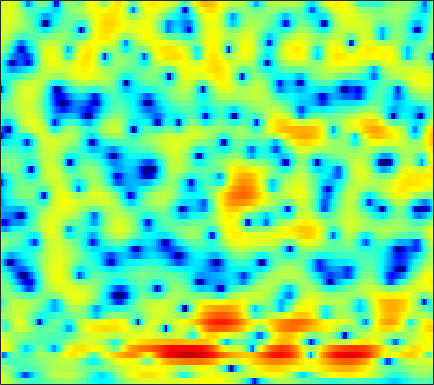

The file beside this chart, header and first rows:
3.9399, 3.5152, 2.8994, 2.2389, 1.7137, 0.98103, 0.26117, -0.28248, -0.98609, -1.6318, -2.1949, -2.5431, -2.8993, -3.116, -3.1755, -3.1323, -2.9522, -2.7581, -2.4356, -2.0309, -1.6097, -1.2843, -0.85304, -0.4446
3.817, 3.199, 2.269, 1.202, 0.2926, -1.085, -2.694, -4.097, -6.31, -8.995, -12.05, -13.83, -13.39, -10.74, -8.74, -6.507, -4.705, -3.579, -2.3, -1.226, -0.3084, 0.287, 0.9726, 1.551
1.751, 1.304, 0.6933, 0.07524, -0.3786, -0.9558, -1.493, -1.855, -2.269, -2.579, -2.764, -2.82, -2.766, -2.583, -2.38, -2.03, -1.615, -1.286, -0.8316, -0.37, 0.07735, 0.395, 0.7793, 1.125
-0.6118, -1.329, -2.058, -2.48, -2.612, -2.624, -2.535, -2.442, -2.313, -2.178, -2.025, -1.889, -1.682, -1.434, -1.233, -0.9262, -0.5914, -0.3473, -0.02652, 0.2889, 0.6042, 0.8246, 1.104, 1.383
-6.112, -11.74, -10.15, -5.439, -3.408, -1.903, -1.27, -1.199, -1.537, -2.193, -2.907, -3.271, -3.243, -2.583, -1.85, -0.7989, 0.1064, 0.6191, 1.04, 1.19, 1.125, 0.9278, 0.5574, 0.2432
5.626, 4.887, 4.076, 3.386, 2.89, 2.15, 1.21, 0.3128, -1.227, -3.218, -5.61, -7.223, -7.676, -5.958, -4.382, -2.647, -1.442, -0.8393, -0.4825, -0.6333, -1.296, -2.187, -3.959, -6.602
4.933, 4.351, 3.623, 2.921, 2.409, 1.729, 1.057, 0.5604, -0.08396, -0.6854, -1.208, -1.517, -1.798, -1.925, -1.936, -1.906, -1.886, -1.887, -1.939, -2.067, -2.281, -2.487, -2.758, -2.98
3.773, 3.182, 2.52, 2.036, 1.77, 1.509, 1.311, 1.173, 0.9775, 0.7512, 0.4964, 0.2927, -0.006813, -0.3286, -0.564, -0.8662, -1.167, -1.355, -1.571, -1.742, -1.889, -1.985, -2.093, -2.207
-0.08578, -1.821, -2.594, -1.474, -0.2748, 1.142, 2.178, 2.691, 3.085, 3.19, 3.025, 2.742, 2.172, 1.395, 0.7158, -0.2478, -1.164, -1.737, -2.192, -2.224, -1.919, -1.612, -1.237, -1.016
-0.0293, -1.598, -2.032, -0.6871, 0.6306, 2.135, 3.227, 3.757, 4.139, 4.152, 3.799, 3.289, 2.257, 0.7369, -0.8304, -3.682, -8.191, -14.36, -23.73, -10.74, -6.279, -4.31, -2.616, -1.59
1.795, 1.591, 1.56, 1.758, 2.01, 2.372, 2.681, 2.84, 2.921, 2.807, 2.458, 2.029, 1.273, 0.27, -0.6442, -1.934, -3.201, -3.996, -4.674, -4.82, -4.602, -4.356, -4.057, -3.786
-1.681, -0.8773, 0.1802, 1.099, 1.657, 2.257, 2.676, 2.888, 3.026, 2.994, 2.829, 2.607, 2.192, 1.674, 1.212, 0.5524, -0.1448, -0.681, -1.465, -2.335, -3.368, -4.263, -5.729, -7.388
-5.358, -3.091, -0.9846, 0.436, 1.17, 1.863, 2.284, 2.455, 2.518, 2.446, 2.291, 2.133, 1.892, 1.639, 1.451, 1.128, 0.7698, 0.4515, -0.06481, -0.7803, -1.768, -2.747, -4.438, -6.688
-0.724, -0.3846, 0.02351, 0.3194, 0.4269, 0.4133, 0.207, -0.05799, -0.534, -1.078, -1.653, -2.026, -2.389, -2.505, -2.393, -2.055, -1.587, -1.234, -0.7826, -0.4314, -0.2088, -0.1215, -0.0708, -0.006551
0.6613, 0.4222, -0.001931, -0.5568, -1.077, -1.939, -2.998, -3.927, -5.341, -7.03, -9.075, -10.83, -13.19, -14.16, -12.76, -9.67, -6.773, -4.968, -2.991, -1.411, -0.1238, 0.6594, 1.523, 2.221
0.411, -0.1826, -1.126, -2.267, -3.255, -4.786, -6.572, -8.081, -10.34, -12.7, -14.98, -16.54, -18.2, -18.3, -16.25, -12.35, -8.727, -6.408, -3.795, -1.68, 0.02604, 1.086, 2.244, 3.143
-0.7901, -1.683, -3.004, -4.489, -5.715, -7.511, -9.648, -11.6, -15.03, -20.29, -34.68, -28.42, -19.04, -14.39, -11.86, -8.912, -6.286, -4.532, -2.441, -0.6265, 0.8994, 1.869, 2.934, 3.753
-3.26, -4.638, -6.566, -8.363, -9.513, -10.62, -11.37, -11.81, -12.36, -12.76, -12.65, -12.09, -10.74, -8.96, -7.497, -5.581, -3.792, -2.524, -0.9774, 0.3977, 1.597, 2.372, 3.234, 3.891
-5.471, -7.82, -12.06, -19.05, -27.8, -19.83, -14.73, -12.6, -10.74, -9.434, -8.323, -7.535, -6.462, -5.361, -4.503, -3.322, -2.15, -1.285, -0.1747, 0.8611, 1.794, 2.415, 3.122, 3.674
-3.378, -4.828, -6.834, -8.564, -9.381, -9.522, -8.873, -8.22, -7.337, -6.535, -5.851, -5.378, -4.766, -4.112, -3.602, -2.859, -2.017, -1.342, -0.4085, 0.5269, 1.412, 2.016, 2.716, 3.276
-0.1809, -0.9243, -1.857, -2.651, -3.116, -3.566, -3.834, -3.95, -4.058, -4.15, -4.31, -4.467, -4.731, -4.977, -5.047, -4.861, -4.207, -3.416, -2.124, -0.7667, 0.5003, 1.329, 2.246, 2.934
1.449, 0.8861, 0.2064, -0.3689, -0.7286, -1.135, -1.508, -1.773, -2.179, -2.72, -3.451, -4.212, -5.662, -7.914, -10.41, -14.86, -13.64, -9.447, -5.133, -2.132, 0.02681, 1.238, 2.427, 3.19
-0.1039, -0.7497, -1.356, -1.685, -1.786, -1.806, -1.791, -1.813, -1.905, -2.135, -2.523, -2.971, -3.764, -4.875, -5.763, -6.506, -5.825, -4.379, -2.083, 0.01215, 1.69, 2.661, 3.567, 4.053
-7.779, -9.46, -9.934, -8.716, -7.612, -6.405, -5.521, -5.052, -4.569, -4.128, -3.737, -3.413, -2.956, -2.431, -2.005, -1.293, -0.4263, 0.3009, 1.351, 2.363, 3.253, 3.79, 4.274, 4.457
-13.76, -17.11, -17.18, -14.05, -12.34, -10.98, -10.43, -10.38, -10.45, -10.1, -8.983, -7.71, -5.921, -4.149, -2.95, -1.531, -0.2671, 0.5788, 1.587, 2.464, 3.183, 3.609, 4.018, 4.214
-9.396, -9.958, -10.4, -10.65, -10.84, -11.39, -12.66, -14.38, -19.04, -37.3, -19.03, -13.47, -8.974, -6.032, -4.347, -2.564, -1.167, -0.2785, 0.7149, 1.562, 2.284, 2.749, 3.27, 3.672
-9.121, -8.877, -8.598, -8.389, -8.329, -8.441, -8.739, -9.065, -9.411, -9.321, -8.454, -7.394, -5.866, -4.382, -3.441, -2.413, -1.62, -1.135, -0.5572, 0.002924, 0.641, 1.18, 1.938, 2.689
-10.57, -9.004, -7.415, -6.235, -5.554, -4.845, -4.307, -3.989, -3.565, -3.168, -2.718, -2.389, -1.979, -1.719, -1.637, -1.775, -2.184, -2.702, -3.513, -4.051, -3.656, -2.638, -0.8243, 0.9526
-9.24, -7.769, -6.034, -4.602, -3.687, -2.646, -1.801, -1.286, -0.7381, -0.3097, -0.0101, 0.09579, 0.1339, -0.08242, -0.4177, -1.212, -2.537, -4.076, -7.425, -14.27, -16.66, -9.044, -3.648, -0.3803
-8.828, -7.897, -6.431, -4.904, -3.884, -2.69, -1.729, -1.129, -0.5564, -0.1625, 0.03852, 0.09398, 0.04092, -0.1271, -0.3454, -0.7277, -1.272, -1.726, -2.321, -2.598, -2.255, -1.546, -0.2653, 1.06
-15.43, -12, -8.461, -5.945, -4.504, -3.066, -2.052, -1.535, -1.099, -0.9535, -1.012, -1.125, -1.361, -1.516, -1.55, -1.44, -1.161, -0.877, -0.4031, 0.147, 0.7639, 1.25, 1.885, 2.459
-9.175, -7.672, -5.57, -3.828, -2.793, -1.807, -1.215, -1.051, -1.146, -1.623, -2.467, -3.357, -4.718, -5.909, -6.131, -5.247, -3.516, -2.177, -0.5698, 0.7491, 1.797, 2.415, 3.038, 3.429
-1.615, -1.419, -1.033, -0.5864, -0.3071, -0.07702, -0.07824, -0.2599, -0.8042, -1.746, -3.236, -4.911, -8.202, -14.28, -19.34, -11.26, -5.903, -3.308, -0.8146, 0.9506, 2.204, 2.875, 3.465, 3.706
0.1621, 0.1589, 0.1859, 0.2005, 0.1786, 0.07097, -0.1485, -0.3757, -0.8503, -1.489, -2.295, -2.952, -3.747, -4.249, -4.205, -3.517, -2.264, -1.202, 0.1571, 1.308, 2.201, 2.683, 3.051, 3.112
-0.6954, -0.7228, -0.7434, -0.7928, -0.8483, -0.9715, -1.165, -1.382, -1.708, -2.085, -2.42, -2.607, -2.714, -2.538, -2.214, -1.557, -0.7402, -0.06688, 0.8122, 1.605, 2.237, 2.579, 2.829, 2.837
-3.007, -2.966, -2.866, -2.731, -2.656, -2.632, -2.758, -2.998, -3.444, -4.042, -4.668, -5.02, -5.102, -4.511, -3.706, -2.363, -1.008, -0.06175, 1.019, 1.902, 2.555, 2.9, 3.183, 3.252
-7.675, -7.276, -6.524, -5.736, -5.226, -4.727, -4.505, -4.533, -5.093, -6.357, -8.809, -11.85, -17.38, -12.56, -8.059, -4.106, -1.42, 0.02945, 1.467, 2.436, 3.062, 3.348, 3.543, 3.574
-18.53, -14.55, -11.7, -9.892, -8.68, -7.076, -5.627, -4.789, -4.192, -4.229, -4.807, -5.488, -5.701, -4.475, -2.899, -0.7461, 0.9862, 1.949, 2.841, 3.292, 3.385, 3.262, 2.908, 2.49
-11.62, -12.78, -15.69, -21.38, -18.34, -10.81, -6.291, -4.059, -1.944, -0.5295, 0.455, 1.008, 1.704, 2.381, 2.881, 3.47, 3.893, 4.047, 3.93, 3.442, 2.51, 1.497, -0.2778, -2.457
-5.179, -6.235, -7.573, -8.095, -7.498, -5.561, -3.253, -1.675, 0.0421, 1.401, 2.441, 3.069, 3.661, 4.062, 4.245, 4.288, 4.093, 3.77, 3.022, 1.897, 0.2868, -1.317, -4.168, -8.278
-1.622, -1.915, -2.109, -1.993, -1.697, -1.008, -0.1558, 0.5068, 1.406, 2.192, 2.821, 3.206, 3.526, 3.652, 3.615, 3.369, 2.881, 2.337, 1.395, 0.1602, -1.366, -2.678, -4.606, -6.569
-0.6341, -0.6393, -0.4944, -0.2094, 0.104, 0.6097, 1.174, 1.604, 2.166, 2.651, 3.03, 3.204, 3.332, 3.273, 3.094, 2.68, 2.042, 1.411, 0.3699, -0.9126, -2.407, -3.667, -5.477, -7.409
-1.696, -1.46, -0.9646, -0.3345, 0.1849, 0.8711, 1.543, 2.026, 2.564, 3.005, 3.324, 3.458, 3.501, 3.367, 3.138, 2.653, 1.947, 1.27, 0.1406, -1.239, -2.88, -4.281, -6.386, -8.73
-5.777, -4.874, -3.389, -1.886, -0.8684, 0.3306, 1.339, 1.975, 2.674, 3.211, 3.583, 3.775, 3.851, 3.752, 3.559, 3.11, 2.436, 1.767, 0.6355, -0.7992, -2.581, -4.16, -6.619, -9.46
-16.03, -10.45, -6.259, -3.555, -2.054, -0.4749, 0.7454, 1.469, 2.286, 2.914, 3.38, 3.628, 3.836, 3.882, 3.802, 3.533, 3.053, 2.536, 1.609, 0.3707, -1.242, -2.76, -5.312, -8.758
-7.05, -6.175, -4.758, -3.409, -2.512, -1.467, -0.5753, 0.02605, 0.7281, 1.343, 1.875, 2.192, 2.571, 2.85, 2.978, 3.051, 2.968, 2.792, 2.376, 1.73, 0.8274, -0.02191, -1.387, -2.949
-3.957, -4.141, -4.304, -4.381, -4.339, -4.15, -3.788, -3.398, -2.854, -2.275, -1.705, -1.264, -0.7115, -0.1251, 0.3351, 0.9257, 1.46, 1.788, 2.096, 2.221, 2.164, 2.012, 1.704, 1.326
-3.825, -4.868, -6.531, -8.377, -9.651, -10.57, -10.22, -9.526, -8.524, -7.79, -7.314, -6.985, -6.45, -5.524, -4.52, -2.958, -1.38, -0.3084, 0.9104, 1.858, 2.544, 2.898, 3.195, 3.334
-3.19, -4.872, -7.91, -12.48, -18.16, -29.61, -18.35, -15.12, -13.15, -12.64, -13.33, -14.81, -17.92, -17.48, -13.11, -7.99, -4.292, -2.183, 0.02335, 1.666, 2.874, 3.529, 4.119, 4.424
-0.6346, -1.948, -4.027, -6.39, -8.133, -10.06, -11.29, -11.97, -12.73, -13.43, -14.01, -14.73, -14.94, -13.49, -10.86, -7.104, -3.794, -1.732, 0.4763, 2.175, 3.428, 4.112, 4.704, 4.958
1.621, 0.7506, -0.6711, -2.341, -3.78, -5.935, -8.511, -10.84, -15.03, -19.71, -17.91, -14.42, -10.97, -8.191, -6.333, -4.011, -1.933, -0.5562, 1.008, 2.285, 3.242, 3.772, 4.23, 4.396
2.805, 2.266, 1.321, 0.09652, -1.002, -2.777, -4.883, -6.784, -9.472, -11.45, -10.91, -9.433, -7.131, -5.133, -3.846, -2.398, -1.162, -0.369, 0.5498, 1.294, 1.897, 2.253, 2.603, 2.784
3.39, 3.17, 2.694, 2.02, 1.407, 0.4682, -0.5632, -1.35, -2.231, -2.852, -3.094, -3.02, -2.727, -2.312, -2.018, -1.669, -1.422, -1.289, -1.17, -1.067, -0.8823, -0.6801, -0.3339, 0.05899
3.571, 3.623, 3.527, 3.278, 2.994, 2.535, 1.986, 1.576, 1.006, 0.4884, 0.01861, -0.2713, -0.6746, -1.096, -1.465, -2.055, -2.833, -3.553, -4.691, -5.815, -6.54, -6.494, -5.642, -4.329
3.421, 3.655, 3.816, 3.809, 3.703, 3.438, 3.07, 2.733, 2.21, 1.641, 1.033, 0.534, -0.169, -0.9731, -1.666, -2.807, -4.301, -5.79, -8.553, -13.05, -23.43, -24.27, -13.47, -8.995
3.051, 3.423, 3.766, 3.911, 3.9, 3.713, 3.361, 2.975, 2.364, 1.636, 0.8503, 0.225, -0.5772, -1.367, -1.977, -2.881, -3.957, -4.941, -6.479, -8.157, -9.456, -9.721, -9.041, -7.848
2.678, 3.281, 3.856, 4.165, 4.214, 4.05, 3.589, 3.07, 2.138, 0.963, -0.367, -1.343, -2.391, -2.935, -3.014, -2.909, -2.827, -2.877, -3.145, -3.604, -4.211, -4.73, -5.517, -6.416
2.11, 3.027, 3.87, 4.341, 4.448, 4.285, 3.74, 3.067, 1.729, -0.2251, -3.091, -6.082, -11.32, -10.89, -7.34, -3.962, -1.928, -0.9855, -0.3158, -0.1913, -0.5483, -1.177, -2.638, -5.146
